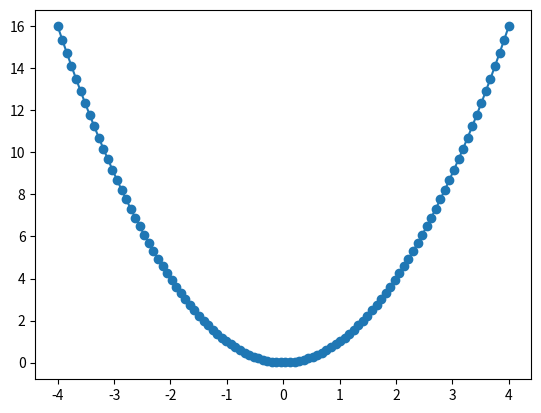

Generate this figure with matplotlib:

import numpy as np
import matplotlib.pyplot as plt

xs = np.linspace(-4, 4, 100)
ys = xs**2

plt.plot(xs, ys, marker = 'o')
plt.show()
